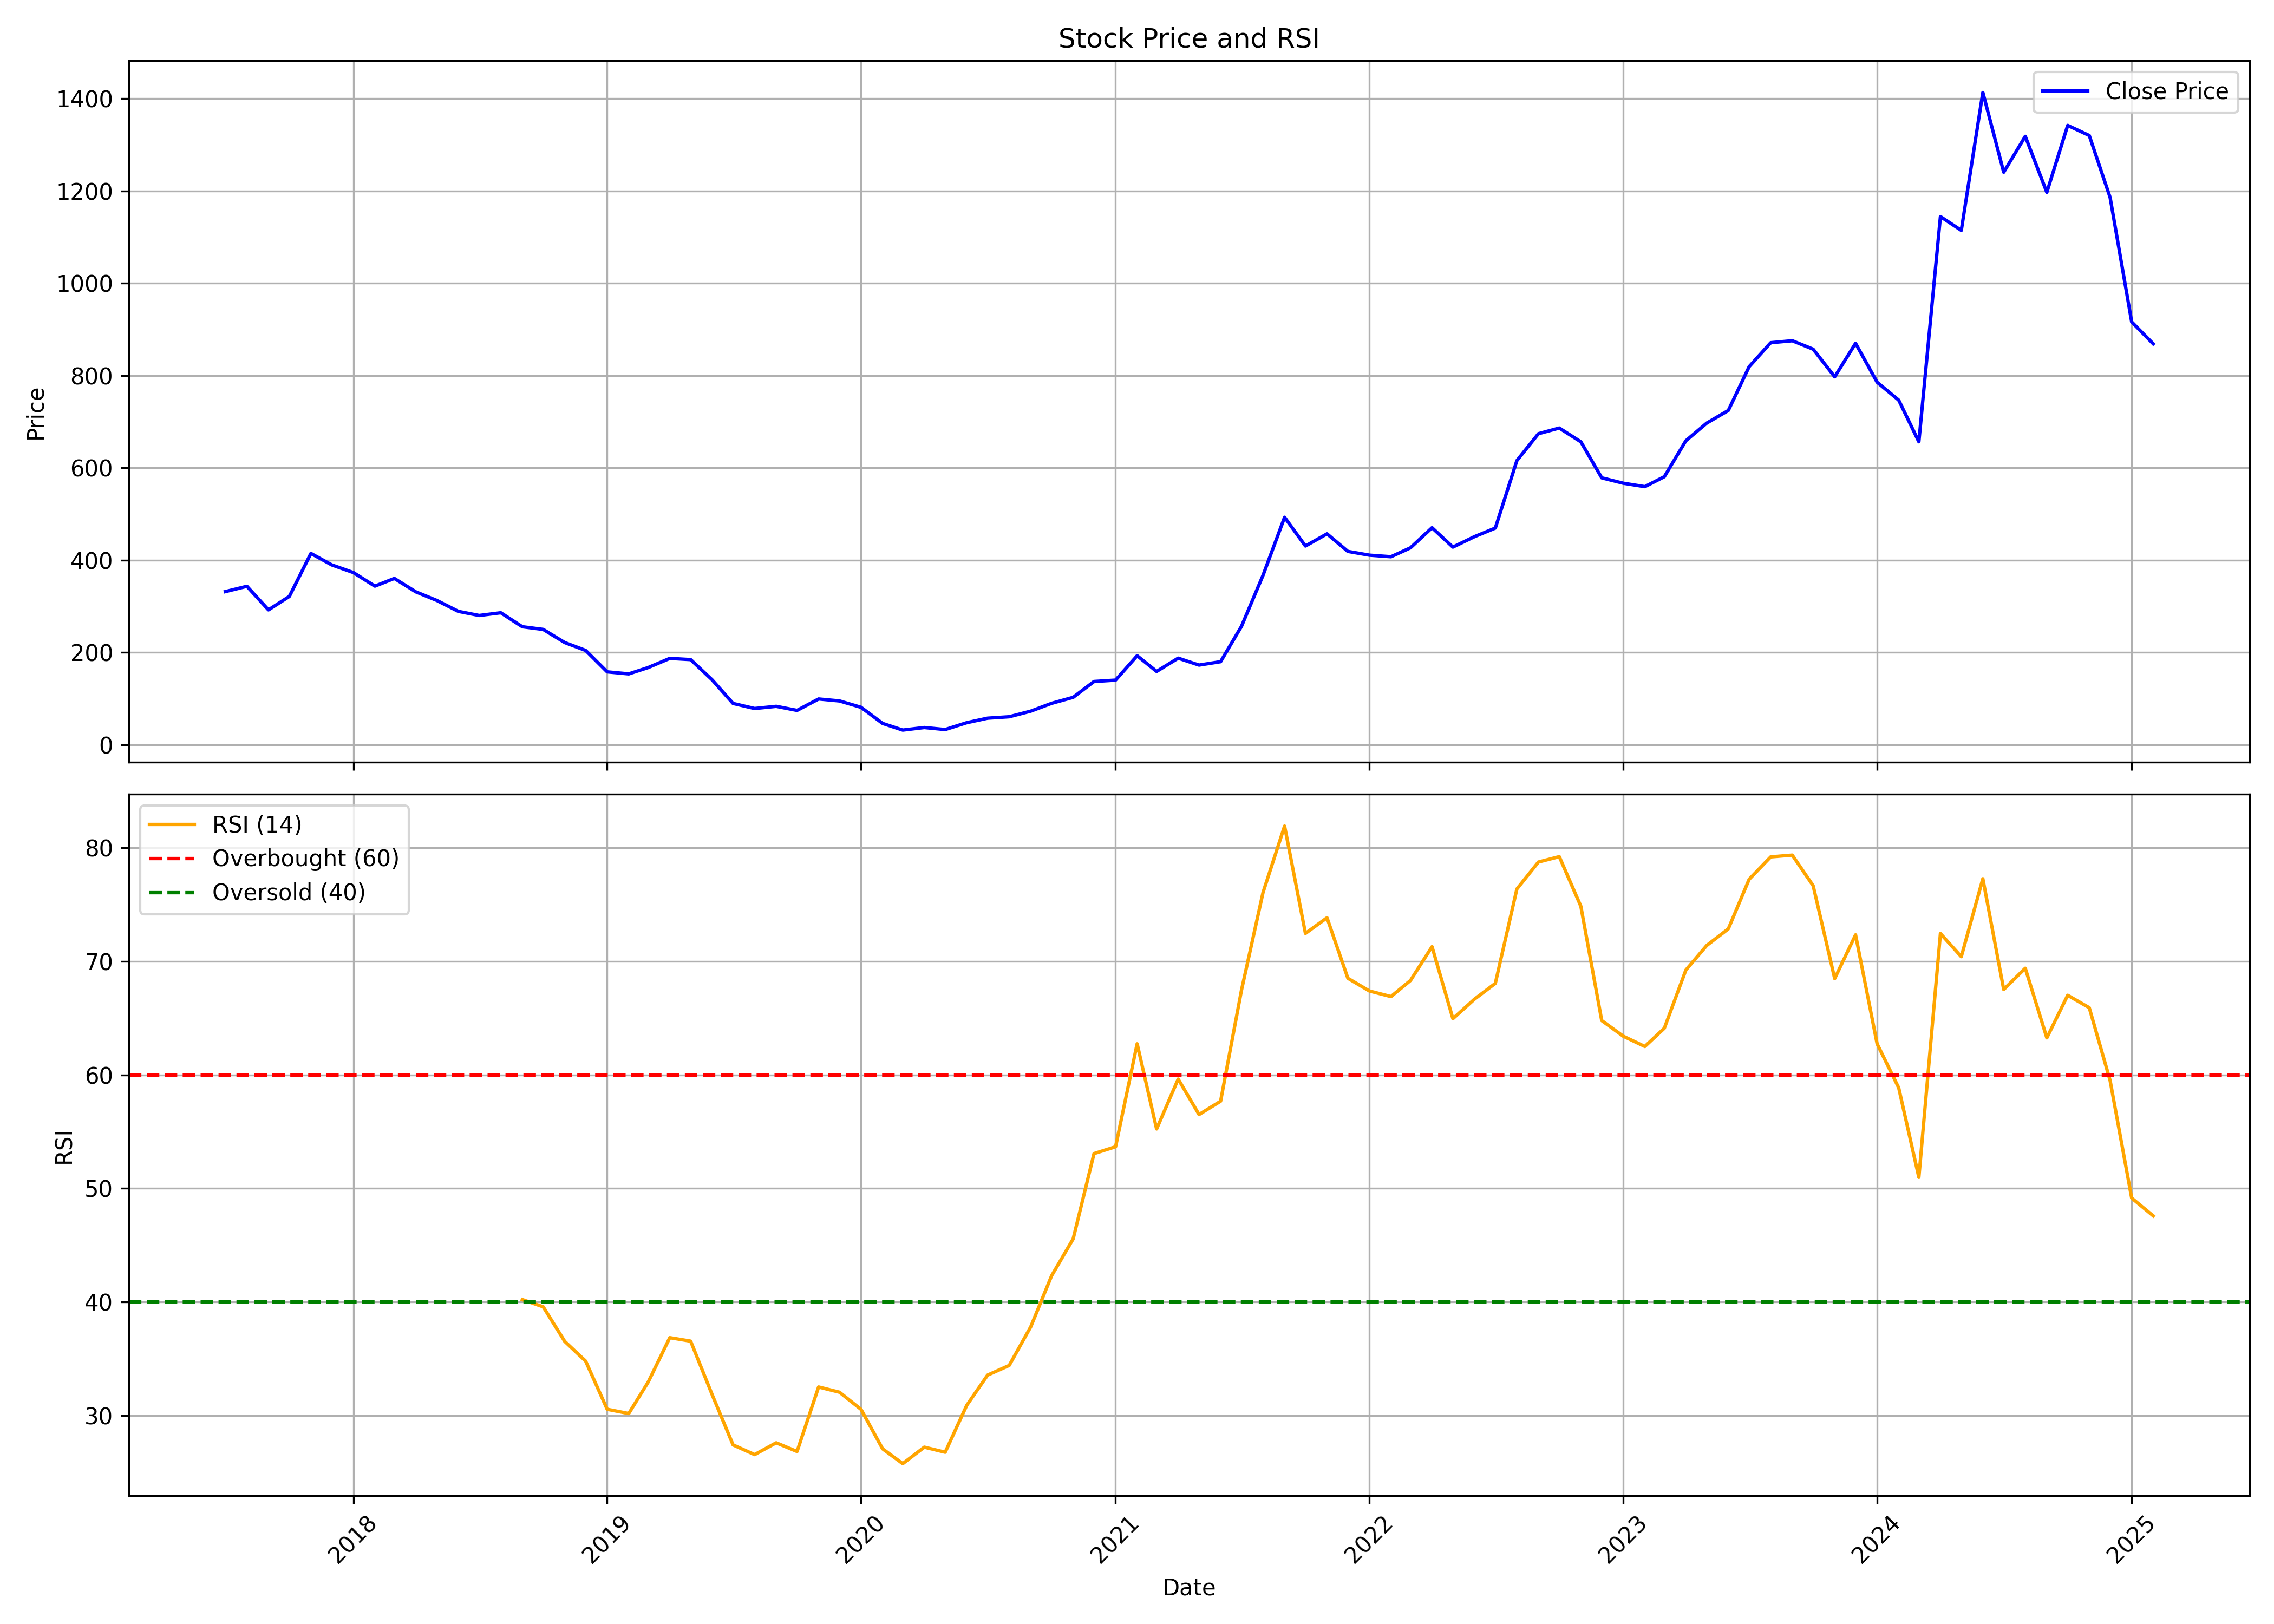

Source data for this figure (header and first rows):
, date, symbol, open, high, low, close, volume, rsi
0, 2017-07-01, TEJASNET, 299.1, 371.5, 287.3, 331.9, 17898982, 
1, 2017-08-01, TEJASNET, 332.3, 354.3, 294.7, 343.4, 4339809, 
2, 2017-09-01, TEJASNET, 338, 354.5, 279.1, 292.3, 3602121, 
3, 2017-10-01, TEJASNET, 292.3, 331, 283.8, 321.4, 3120018, 
4, 2017-11-01, TEJASNET, 317.3, 422.8, 317.3, 414.6, 6657916, 
5, 2017-12-01, TEJASNET, 417.7, 423.7, 374.6, 389.7, 3722802, 
6, 2018-01-01, TEJASNET, 394.2, 465.2, 365.1, 373.2, 5222688, 
7, 2018-02-01, TEJASNET, 377.5, 395.2, 330.2, 343.8, 1809551, 
8, 2018-03-01, TEJASNET, 340.1, 382.2, 301.6, 360.4, 4983129, 
9, 2018-04-01, TEJASNET, 364.7, 367.6, 315.9, 331.2, 2553759, 
10, 2018-05-01, TEJASNET, 331.2, 340, 301.9, 312.8, 1589788, 
11, 2018-06-01, TEJASNET, 314.8, 317, 266.3, 289.1, 2689556, 
12, 2018-07-01, TEJASNET, 289.7, 297.5, 248.9, 280.1, 3539756, 
13, 2018-08-01, TEJASNET, 285.7, 287.7, 243.5, 286.1, 10430823, 
14, 2018-09-01, TEJASNET, 285.8, 317.3, 247.5, 255.7, 5564011, 40.21
15, 2018-10-01, TEJASNET, 249.4, 287.6, 217, 249.9, 3915045, 39.57
16, 2018-11-01, TEJASNET, 252.5, 277.9, 215.1, 221.5, 1312265, 36.52
17, 2018-12-01, TEJASNET, 222.7, 222.7, 192.4, 204.5, 1815419, 34.79
18, 2019-01-01, TEJASNET, 205, 223.6, 153.5, 158, 2985447, 30.54
19, 2019-02-01, TEJASNET, 158.7, 175.8, 113.3, 153.6, 6917587, 30.17
20, 2019-03-01, TEJASNET, 156.7, 197.1, 152.1, 167.4, 3092939, 32.94
21, 2019-04-01, TEJASNET, 167.4, 203, 161.9, 187.3, 4929982, 36.85
22, 2019-05-01, TEJASNET, 187.3, 197.6, 167.5, 184.6, 3581620, 36.54
23, 2019-06-01, TEJASNET, 183.1, 185.7, 139, 140.6, 1113252, 31.82
24, 2019-07-01, TEJASNET, 142.1, 144.8, 80.22, 89.64, 11178423, 27.4
25, 2019-08-01, TEJASNET, 92.4, 95.95, 78.0, 78.65, 1191083, 26.55
26, 2019-09-01, TEJASNET, 78.65, 99.9, 76.6, 83.35, 1933525, 27.59
27, 2019-10-01, TEJASNET, 84.95, 87.0, 66.1, 74.55, 2839601, 26.82
28, 2019-11-01, TEJASNET, 77.0, 114.0, 64.1, 99.3, 8673866, 32.51
29, 2019-12-01, TEJASNET, 103.1, 104.0, 77.5, 95.05, 2640009, 32.04
30, 2020-01-01, TEJASNET, 95.4, 99.25, 80.45, 81.25, 5835490, 30.53
31, 2020-02-01, TEJASNET, 81.2, 84.0, 45.0, 46.35, 3979359, 27.06
32, 2020-03-01, TEJASNET, 48.95, 56.0, 30.55, 31.9, 2264730, 25.75
33, 2020-04-01, TEJASNET, 31.1, 46.8, 30.5, 37.45, 1947099, 27.2
34, 2020-05-01, TEJASNET, 37.45, 39.3, 28.9, 33.05, 2945797, 26.76
35, 2020-06-01, TEJASNET, 34.0, 55.35, 33.1, 47.9, 6435606, 30.89
36, 2020-07-01, TEJASNET, 49.0, 64.7, 45.9, 57.7, 7707396, 33.55
37, 2020-08-01, TEJASNET, 58.0, 73.85, 55.1, 60.75, 5071042, 34.4
38, 2020-09-01, TEJASNET, 58.0, 86.0, 56.3, 72.9, 22784805, 37.81
39, 2020-10-01, TEJASNET, 73.9, 97.65, 67.9, 89.85, 14930862, 42.3
40, 2020-11-01, TEJASNET, 90.5, 111.0, 86.4, 102.8, 14492868, 45.56
41, 2020-12-01, TEJASNET, 103.0, 156.0, 101.5, 137.1, 19687784, 53.07
42, 2021-01-01, TEJASNET, 142.0, 147.0, 127.5, 140.1, 11858100, 53.67
43, 2021-02-01, TEJASNET, 142.2, 220.9, 135.9, 193.0, 19545672, 62.75
44, 2021-03-01, TEJASNET, 194.0, 201.8, 156.5, 158.9, 7966070, 55.24
45, 2021-04-01, TEJASNET, 161.5, 203.0, 157.1, 187.8, 8088033, 59.64
46, 2021-05-01, TEJASNET, 187.0, 197.0, 170.5, 172.7, 7602612, 56.51
47, 2021-06-01, TEJASNET, 172.0, 187.2, 167.6, 180.1, 6622398, 57.69
48, 2021-07-01, TEJASNET, 185.4, 256.5, 177.2, 256.5, 5618694, 67.46
49, 2021-08-01, TEJASNET, 269.4, 435, 269.4, 367.2, 9036326, 76.07
50, 2021-09-01, TEJASNET, 373.0, 494.0, 359.0, 492.9, 11501573, 81.93
51, 2021-10-01, TEJASNET, 505.4, 570.5, 403.6, 430.6, 11283445, 72.47
52, 2021-11-01, TEJASNET, 440.0, 488.7, 414.5, 457, 8276005, 73.85
53, 2021-12-01, TEJASNET, 450.0, 472.0, 400.0, 419, 6421212, 68.52
54, 2022-01-01, TEJASNET, 425.0, 541.3, 378.4, 410.8, 9865127, 67.4
55, 2022-02-01, TEJASNET, 417, 492.8, 388.6, 407.4, 5989352, 66.91
56, 2022-03-01, TEJASNET, 407.4, 426.8, 360.6, 426.8, 5789006, 68.32
57, 2022-04-01, TEJASNET, 448, 570.9, 445.2, 470.3, 19903627, 71.3
58, 2022-05-01, TEJASNET, 462.0, 474.4, 385, 428.3, 7029221, 64.96
59, 2022-06-01, TEJASNET, 434.0, 479.9, 404, 450.9, 6736395, 66.68
... 32 more rows
